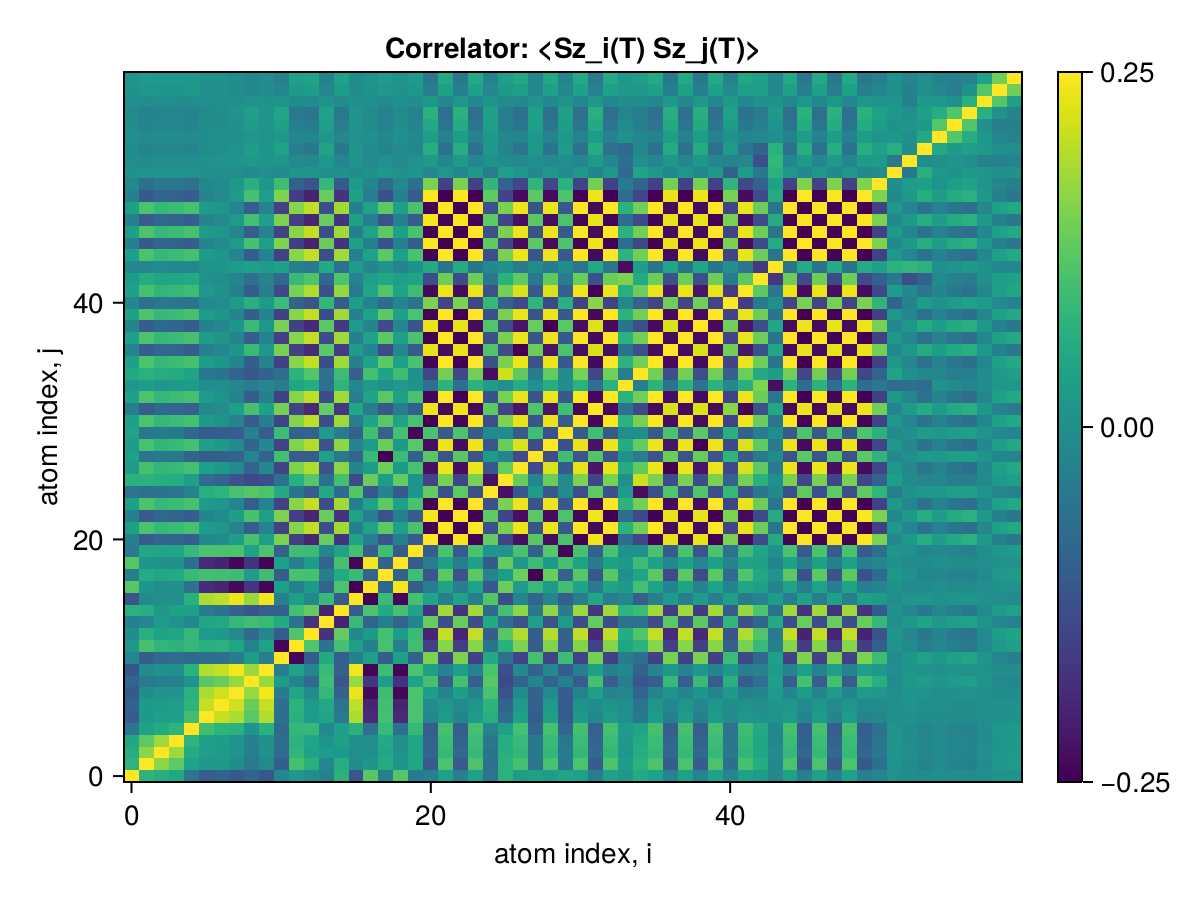

The data file committed next to this chart (first rows):
x1, x2, x3, x4, x5, x6, x7, x8, x9, x10, x11, x12, x13, x14, x15, x16, x17, x18, x19, x20, x21, x22, x23, x24
0.25, 0.07327, 0.06155, 0.04779, -0.05269, -0.1043, -0.09264, -0.1119, -0.08879, -0.1171, -0.02066, 0.01665, -0.003326, -0.03371, 0.06853, -0.1185, 0.1189, -0.03501, 0.1172, -0.04298, -0.03346, 0.03257, -0.03309, 0.03258
0.07327, 0.25, 0.164, 0.1255, 0.03674, 0.01972, 0.01913, -0.0039, -0.04666, -0.009007, -0.1015, 0.1027, 0.06712, -0.02033, 0.05999, -0.01268, 0.01294, 0.05608, 0.01177, 0.04893, -0.1081, 0.1096, -0.1083, 0.1096
0.06155, 0.164, 0.25, 0.1761, 0.05712, 0.02953, 0.02565, 0.007587, -0.03544, 0.001793, -0.07884, 0.07784, 0.0376, 0.02284, 0.02101, -0.0006241, 0.0007429, 0.04726, 0.001212, 0.04187, -0.08369, 0.08466, -0.08335, 0.08465
0.04779, 0.1255, 0.1761, 0.25, 0.07499, 0.0332, 0.02752, 0.008722, -0.03396, 0.002984, -0.07271, 0.07208, 0.04689, 0.006592, 0.03557, -0.0001958, 0.0003671, 0.05193, -0.0003742, 0.04633, -0.09086, 0.09219, -0.0909, 0.09218
-0.05269, 0.03674, 0.05712, 0.07499, 0.25, 0.09998, 0.074, 0.06841, 0.00902, 0.06937, -0.08129, 0.08342, 0.08274, -0.01447, 0.03277, 0.06454, -0.06448, 0.08821, -0.06654, 0.08532, -0.1012, 0.1037, -0.102, 0.1037
-0.1043, 0.01972, 0.02953, 0.0332, 0.09998, 0.25, 0.2078, 0.1877, 0.1215, 0.1922, -0.0657, 0.06746, 0.02405, 0.04489, -0.04626, 0.1872, -0.1877, 0.1003, -0.1908, 0.1081, -0.02175, 0.02463, -0.02311, 0.02462
-0.09264, 0.01913, 0.02565, 0.02752, 0.074, 0.2078, 0.25, 0.2124, 0.1347, 0.2053, -0.07035, 0.07167, 0.01799, 0.05126, -0.05961, 0.2004, -0.201, 0.09889, -0.2041, 0.1081, -0.008477, 0.01131, -0.009843, 0.01129
-0.1119, -0.0039, 0.007587, 0.008722, 0.06841, 0.1877, 0.2124, 0.25, 0.171, 0.2412, -0.04232, 0.04357, -0.01327, 0.08272, -0.09589, 0.2367, -0.2375, 0.09523, -0.2405, 0.1083, 0.02761, -0.02492, 0.02622, -0.02493
-0.08879, -0.04666, -0.03544, -0.03396, 0.00902, 0.1215, 0.1347, 0.171, 0.25, 0.1755, 0.02578, -0.02731, -0.07926, 0.09632, -0.12, 0.1748, -0.1756, 0.0227, -0.1801, 0.03864, 0.1037, -0.1031, 0.103, -0.1031
-0.1171, -0.009007, 0.001793, 0.002984, 0.06937, 0.1922, 0.2053, 0.2412, 0.1755, 0.25, -0.03715, 0.03843, -0.01769, 0.08714, -0.1003, 0.2411, -0.2419, 0.09476, -0.245, 0.1083, 0.03203, -0.02936, 0.03065, -0.02938
-0.02066, -0.1015, -0.07884, -0.07271, -0.08129, -0.0657, -0.07035, -0.04232, 0.02578, -0.03715, 0.25, -0.2418, -0.1077, 0.05507, -0.09817, -0.03093, 0.03062, -0.1013, 0.03477, -0.09414, 0.151, -0.1541, 0.1523, -0.1541
0.01665, 0.1027, 0.07784, 0.07208, 0.08342, 0.06746, 0.07167, 0.04357, -0.02731, 0.03843, -0.2418, 0.25, 0.1135, -0.0587, 0.1023, 0.03196, -0.03164, 0.1054, -0.03488, 0.09774, -0.1572, 0.1605, -0.1585, 0.1604
-0.003326, 0.06712, 0.0376, 0.04689, 0.08274, 0.02405, 0.01799, -0.01327, -0.07926, -0.01769, -0.1077, 0.1135, 0.25, -0.1772, 0.1324, -0.01833, 0.01913, 0.1032, 0.02198, 0.09034, -0.1997, 0.2029, -0.2006, 0.2029
-0.03371, -0.02033, 0.02284, 0.006592, -0.01447, 0.04489, 0.05126, 0.08272, 0.09632, 0.08714, 0.05507, -0.0587, -0.1772, 0.25, -0.2038, 0.0878, -0.08847, -0.03481, -0.08991, -0.02189, 0.1331, -0.1353, 0.1353, -0.1353
0.06853, 0.05999, 0.02101, 0.03557, 0.03277, -0.04626, -0.05961, -0.09589, -0.12, -0.1003, -0.09817, 0.1023, 0.1324, -0.2038, 0.25, -0.1075, 0.1082, 0.05288, 0.1036, 0.03692, -0.1763, 0.179, -0.1788, 0.179
-0.1185, -0.01268, -0.0006241, -0.0001958, 0.06454, 0.1872, 0.2004, 0.2367, 0.1748, 0.2411, -0.03093, 0.03196, -0.01833, 0.0878, -0.1075, 0.25, -0.2487, 0.08876, -0.2405, 0.1025, 0.0393, -0.03666, 0.03793, -0.03667
0.1189, 0.01294, 0.0007429, 0.0003671, -0.06448, -0.1877, -0.201, -0.2375, -0.1756, -0.2419, 0.03062, -0.03164, 0.01913, -0.08847, 0.1082, -0.2487, 0.25, -0.08868, 0.2414, -0.1025, -0.0401, 0.03746, -0.03873, 0.03748
-0.03501, 0.05608, 0.04726, 0.05193, 0.08821, 0.1003, 0.09889, 0.09523, 0.0227, 0.09476, -0.1013, 0.1054, 0.1032, -0.03481, 0.05288, 0.08876, -0.08868, 0.25, -0.09199, 0.09593, -0.1206, 0.1239, -0.1219, 0.1238
0.1172, 0.01177, 0.001212, -0.0003742, -0.06654, -0.1908, -0.2041, -0.2405, -0.1801, -0.245, 0.03477, -0.03488, 0.02198, -0.08991, 0.1036, -0.2405, 0.2414, -0.09199, 0.25, -0.108, -0.03678, 0.03415, -0.03543, 0.03417
-0.04298, 0.04893, 0.04187, 0.04633, 0.08532, 0.1081, 0.1081, 0.1083, 0.03864, 0.1083, -0.09414, 0.09774, 0.09034, -0.02189, 0.03692, 0.1025, -0.1025, 0.09593, -0.108, 0.25, -0.1046, 0.1078, -0.1059, 0.1078
-0.03346, -0.1081, -0.08369, -0.09086, -0.1012, -0.02175, -0.008477, 0.02761, 0.1037, 0.03203, 0.151, -0.1572, -0.1997, 0.1331, -0.1763, 0.0393, -0.0401, -0.1206, -0.03678, -0.1046, 0.25, -0.2462, 0.2437, -0.2462
0.03257, 0.1096, 0.08466, 0.09219, 0.1037, 0.02463, 0.01131, -0.02492, -0.1031, -0.02936, -0.1541, 0.1605, 0.2029, -0.1353, 0.179, -0.03666, 0.03746, 0.1239, 0.03415, 0.1078, -0.2462, 0.25, -0.2475, 0.25
-0.03309, -0.1083, -0.08335, -0.0909, -0.102, -0.02311, -0.009843, 0.02622, 0.103, 0.03065, 0.1523, -0.1585, -0.2006, 0.1353, -0.1788, 0.03793, -0.03873, -0.1219, -0.03543, -0.1059, 0.2437, -0.2475, 0.25, -0.2475
0.03258, 0.1096, 0.08465, 0.09218, 0.1037, 0.02462, 0.01129, -0.02493, -0.1031, -0.02938, -0.1541, 0.1604, 0.2029, -0.1353, 0.179, -0.03667, 0.03748, 0.1238, 0.03417, 0.1078, -0.2462, 0.25, -0.2475, 0.25
-0.05716, -0.06309, -0.05756, -0.05281, -0.02786, 0.06252, 0.07373, 0.1044, 0.1191, 0.1081, 0.05507, -0.05748, -0.1017, 0.0536, -0.07872, 0.1152, -0.1157, -0.0257, -0.1099, 0.01173, 0.1297, -0.1275, 0.1251, -0.1275
0.06875, 0.07269, 0.06432, 0.06009, 0.03099, -0.07522, -0.08851, -0.1248, -0.1409, -0.1293, -0.06473, 0.06756, 0.1195, -0.07121, 0.1009, -0.1366, 0.1372, 0.02392, 0.1314, 0.00925, -0.1521, 0.15, -0.1475, 0.15
0.02458, 0.1033, 0.08023, 0.08742, 0.1019, 0.03358, 0.02166, -0.01071, -0.08819, -0.01469, -0.1479, 0.1539, 0.1911, -0.1234, 0.1641, -0.02183, 0.02255, 0.1387, 0.01924, 0.106, -0.2313, 0.2351, -0.2326, 0.235
0.03476, -0.05576, -0.04704, -0.05164, -0.08766, -0.0996, -0.0982, -0.09454, -0.02248, -0.09408, 0.1007, -0.1047, -0.1026, 0.03447, -0.05244, -0.08809, 0.08802, -0.2489, 0.09133, -0.09541, 0.1198, -0.1231, 0.1211, -0.1231
0.02573, 0.1042, 0.08088, 0.08812, 0.1022, 0.03229, 0.02017, -0.01276, -0.09034, -0.0168, -0.1488, 0.1549, 0.1928, -0.1251, 0.1663, -0.02396, 0.02469, 0.1365, 0.02138, 0.1206, -0.2335, 0.2372, -0.2348, 0.2372
0.04046, -0.05049, -0.04319, -0.04756, -0.08554, -0.1055, -0.1052, -0.1045, -0.03351, -0.1044, 0.09519, -0.09898, -0.0929, 0.0256, -0.04116, -0.09857, 0.09856, -0.09718, 0.1018, -0.2434, 0.1077, -0.1109, 0.109, -0.1109
0.0337, 0.1083, 0.08386, 0.09104, 0.1013, 0.0215, 0.008181, -0.02802, -0.1042, -0.03247, -0.1512, 0.1575, 0.2001, -0.1335, 0.1767, -0.03975, 0.04055, 0.1206, 0.03722, 0.1046, -0.2488, 0.2467, -0.2442, 0.2467
-0.03483, -0.104, -0.08008, -0.08704, -0.09568, -0.01672, -0.003672, 0.0318, 0.1035, 0.03616, 0.1444, -0.1504, -0.1923, 0.1307, -0.1727, 0.04315, -0.04393, -0.1137, -0.04075, -0.09544, 0.2395, -0.2374, 0.2386, -0.2373
0.03344, 0.1086, 0.08353, 0.09108, 0.102, 0.0227, 0.009376, -0.02685, -0.1037, -0.03129, -0.1525, 0.1588, 0.2011, -0.1358, 0.1794, -0.03858, 0.03939, 0.1219, 0.03608, 0.1059, -0.2443, 0.248, -0.2492, 0.248
0.01624, 0.0273, 0.01499, 0.02074, 0.02295, -0.002415, -0.006818, -0.01877, -0.03587, -0.02023, -0.04261, 0.04435, 0.05792, -0.06213, 0.07505, -0.01942, 0.01979, -0.001383, 0.02173, 0.004525, -0.06889, 0.07184, -0.06976, 0.07183
0.05163, 0.06885, 0.06057, 0.05771, 0.03917, -0.04696, -0.05819, -0.08887, -0.1133, -0.09263, -0.06924, 0.07221, 0.1148, -0.0644, 0.09185, -0.0997, 0.1002, 0.04127, 0.09479, 0.004028, -0.1455, 0.1434, -0.141, 0.1434
0.03254, 0.1096, 0.08465, 0.09218, 0.1037, 0.02466, 0.01134, -0.02487, -0.103, -0.02932, -0.1541, 0.1604, 0.2029, -0.1353, 0.179, -0.03661, 0.03742, 0.1239, 0.03411, 0.1078, -0.2462, 0.25, -0.2474, 0.2499
-0.02475, -0.1031, -0.08011, -0.08725, -0.1015, -0.03311, -0.02119, 0.01118, 0.08836, 0.01515, 0.1474, -0.1535, -0.1907, 0.1232, -0.1638, 0.02229, -0.02301, -0.138, -0.01969, -0.1054, 0.2309, -0.2346, 0.2321, -0.2346
0.03257, 0.1096, 0.08466, 0.09219, 0.1037, 0.02464, 0.01131, -0.02492, -0.1031, -0.02936, -0.1541, 0.1605, 0.2029, -0.1353, 0.179, -0.03665, 0.03746, 0.1239, 0.03415, 0.1078, -0.2462, 0.25, -0.2475, 0.25
-0.02567, -0.1039, -0.08065, -0.08788, -0.1019, -0.0322, -0.02011, 0.01273, 0.0901, 0.01676, 0.1484, -0.1545, -0.1923, 0.1248, -0.1658, 0.0239, -0.02464, -0.1359, -0.02134, -0.1202, 0.2329, -0.2366, 0.2341, -0.2366
0.03253, 0.1096, 0.08464, 0.09217, 0.1037, 0.02467, 0.01135, -0.02486, -0.103, -0.0293, -0.1541, 0.1604, 0.2028, -0.1353, 0.179, -0.03659, 0.0374, 0.1239, 0.03409, 0.1079, -0.2461, 0.2499, -0.2474, 0.2499
-0.02122, -0.06576, -0.05124, -0.05525, -0.0608, -0.01146, -0.003316, 0.01882, 0.06444, 0.02154, 0.09094, -0.09471, -0.1208, 0.07991, -0.1063, 0.02626, -0.02673, -0.07573, -0.02443, -0.06297, 0.1516, -0.1492, 0.1506, -0.1492
0.03449, 0.1029, 0.07917, 0.08608, 0.09463, 0.01651, 0.003603, -0.0315, -0.1024, -0.03581, -0.1429, 0.1488, 0.1902, -0.1295, 0.171, -0.04271, 0.04349, 0.1122, 0.04036, 0.09438, -0.237, 0.2348, -0.2361, 0.2348
0.02378, 0.05924, 0.0432, 0.04869, 0.05284, 0.004786, -0.003151, -0.02473, -0.06409, -0.02737, -0.08351, 0.08694, 0.1125, -0.08591, 0.1105, -0.03016, 0.03068, 0.04847, 0.03005, 0.04279, -0.1355, 0.1389, -0.1367, 0.1389
-0.01656, -0.02177, -0.01151, -0.01617, -0.01593, 0.00789, 0.01179, 0.02237, 0.03382, 0.02367, 0.03265, -0.03398, -0.04647, 0.05266, -0.06328, 0.02277, -0.02309, 0.008631, -0.02484, 0.004799, 0.05492, -0.05785, 0.0558, -0.05784
0.03257, 0.1096, 0.08466, 0.09219, 0.1037, 0.02464, 0.01131, -0.02492, -0.1031, -0.02936, -0.1541, 0.1605, 0.2029, -0.1353, 0.179, -0.03665, 0.03746, 0.1239, 0.03415, 0.1078, -0.2462, 0.25, -0.2475, 0.25
-0.03248, -0.1094, -0.08447, -0.09198, -0.1035, -0.02459, -0.0113, 0.02484, 0.1028, 0.02927, 0.1538, -0.1601, -0.2024, 0.135, -0.1786, 0.03655, -0.03735, -0.1236, -0.03405, -0.1076, 0.2456, -0.2494, 0.2469, -0.2494
0.03257, 0.1096, 0.08466, 0.09219, 0.1037, 0.02464, 0.01131, -0.02492, -0.1031, -0.02936, -0.1541, 0.1605, 0.2029, -0.1353, 0.179, -0.03665, 0.03746, 0.1239, 0.03415, 0.1078, -0.2462, 0.25, -0.2475, 0.25
-0.03206, -0.1079, -0.08334, -0.09076, -0.1021, -0.02425, -0.01113, 0.02453, 0.1015, 0.02891, 0.1517, -0.158, -0.1997, 0.1332, -0.1762, 0.03608, -0.03688, -0.1219, -0.03362, -0.1061, 0.2424, -0.2461, 0.2436, -0.2461
0.03257, 0.1096, 0.08466, 0.09219, 0.1037, 0.02464, 0.01131, -0.02492, -0.1031, -0.02936, -0.1541, 0.1605, 0.2029, -0.1353, 0.179, -0.03665, 0.03746, 0.1239, 0.03415, 0.1078, -0.2462, 0.25, -0.2475, 0.25
-0.03249, -0.1094, -0.08445, -0.09196, -0.1035, -0.02458, -0.01128, 0.02485, 0.1028, 0.02929, 0.1537, -0.1601, -0.2024, 0.135, -0.1786, 0.03656, -0.03737, -0.1236, -0.03407, -0.1076, 0.2456, -0.2494, 0.2469, -0.2494
-0.01956, -0.06767, -0.05234, -0.05698, -0.06437, -0.01607, -0.007898, 0.0143, 0.06285, 0.01703, 0.09529, -0.09921, -0.1252, 0.08297, -0.1099, 0.02154, -0.02204, -0.0771, -0.01997, -0.06744, 0.1511, -0.1542, 0.1521, -0.1542
0.001886, 0.007822, 0.00826, 0.007187, 0.006641, 0.0004348, -0.0003761, -0.002596, -0.007376, -0.002868, -0.008098, 0.008453, 0.0115, -0.0001847, 0.002778, -0.004386, 0.00439, 0.01751, 0.003099, 0.01084, -0.01663, 0.01424, -0.01579, 0.01424
-0.006885, -0.008247, -0.005104, -0.006276, -0.005234, 0.004785, 0.006292, 0.01039, 0.01395, 0.01089, 0.01098, -0.01143, -0.01654, 0.01702, -0.02091, 0.01087, -0.01098, 0.001959, -0.01129, 0.002455, 0.02012, -0.02066, 0.02031, -0.02066
-0.009395, -0.02633, -0.0188, -0.02162, -0.02453, -0.004608, -0.001182, 0.008125, 0.02662, 0.009267, 0.03835, -0.03992, -0.05065, 0.03952, -0.0505, 0.01035, -0.01059, -0.02218, -0.01049, -0.02137, 0.06077, -0.06249, 0.06136, -0.06249
-0.002698, -0.01257, -0.01003, -0.01074, -0.01248, -0.004328, -0.002917, 0.0009146, 0.01038, 0.001385, 0.01776, -0.01849, -0.02296, 0.01379, -0.01862, 0.002319, -0.002402, -0.01628, -0.001907, -0.01438, 0.02667, -0.02818, 0.02719, -0.02818
-0.006842, -0.02505, -0.0196, -0.02118, -0.024, -0.006425, -0.003452, 0.004631, 0.02274, 0.005623, 0.03516, -0.0366, -0.04608, 0.02961, -0.03947, 0.007374, -0.007551, -0.0297, -0.006696, -0.02582, 0.05521, -0.05672, 0.05572, -0.05671
-0.008904, -0.03053, -0.02346, -0.02566, -0.02907, -0.007269, -0.003569, 0.006488, 0.02842, 0.007722, 0.04318, -0.04496, -0.0567, 0.03814, -0.05032, 0.009693, -0.009921, -0.03426, -0.009061, -0.03021, 0.06845, -0.06983, 0.06891, -0.06983
-0.001831, -0.006751, -0.005113, -0.005659, -0.006562, -0.001929, -0.001122, 0.00107, 0.006056, 0.00134, 0.009732, -0.01013, -0.01264, 0.008701, -0.01142, 0.001761, -0.001812, -0.007786, -0.001647, -0.007085, 0.01559, -0.01557, 0.01558, -0.01557
0.004501, 0.01474, 0.01135, 0.01238, 0.01387, 0.003107, 0.001302, -0.003606, -0.01403, -0.004208, -0.02068, 0.02153, 0.02731, -0.01833, 0.0242, -0.005155, 0.005266, 0.01607, 0.004844, 0.01398, -0.0326, 0.03364, -0.03295, 0.03363
0.006843, 0.0231, 0.01785, 0.01943, 0.02186, 0.005203, 0.002397, -0.00523, -0.02169, -0.006166, -0.03246, 0.03379, 0.04274, -0.02844, 0.03763, -0.007691, 0.007862, 0.02595, 0.007168, 0.02259, -0.05146, 0.05265, -0.05185, 0.05265
